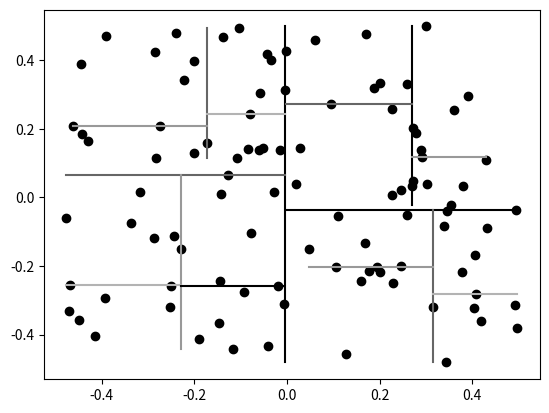

Python code for this plot:
import matplotlib.pyplot as plt
plt.style.use('grayscale')
import numpy as np
import random

# Génération d'un nuage de points aléatoires.
points = [(random.random() - 0.5, random.random() - 0.5) for i in range(0, 100)]


# Construction des kdtrees
def build_kdtree(pts, axis):
    if len(pts) <= 10:
        return []
    split = []
    # Les points sont séparés en deux selon la médiane.
    median = np.median([p[axis] for p in pts])
    left = [p for p in pts if p[axis] <= median]
    right = [p for p in pts if p[axis] >= median]

    split += [(axis,
               max(left, key=lambda p: p[axis]),
               min(pts, key=lambda p: p[(axis+1)%2]),
               max(pts, key=lambda p: p[(axis+1)%2]))]
    # Le même algorithme est appliqué récursivement
    # aux deux ensembles de points générés.
    split += build_kdtree(left, (axis+1)%2)
    split += build_kdtree(right, (axis+1)%2)
    return split

splits = build_kdtree(points, 0)
print(splits)


plt.scatter([p[0] for p in points], [p[1] for p in points])
for split in splits:
    axis, median, pmin, pmax = split
    if axis == 0:
        plt.plot([median[axis]] * 100, np.linspace(pmin[1], pmax[1], 100))
    else:
       plt.plot(np.linspace(pmin[0], pmax[0], 100), [median[axis]] * 100)
plt.show()
